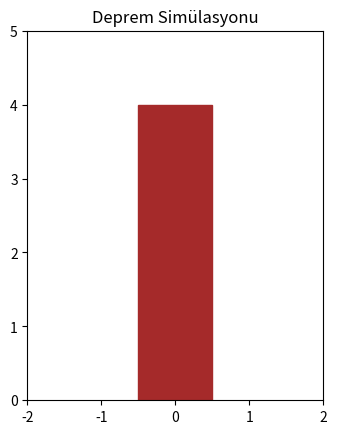

Source code (Python):
import numpy as np
import matplotlib.pyplot as plt
import matplotlib.animation as animation
from matplotlib.patches import Rectangle
from matplotlib.transforms import Affine2D

# Deprem parametreleri  
deprem_siddeti = 8  # 1-10 arası bir değer (ne kadar büyükse o kadar şiddetli)
frekans = deprem_siddeti * 0.5  # Frekans, şiddete bağlı olarak artıyor

# Animasyon için figür ve eksen oluştur
fig, ax = plt.subplots()
ax.set_xlim(-2, 2)
ax.set_ylim(0, 5)
ax.set_aspect('equal')

# Bina çizimi
bina = Rectangle((-0.5, 0), 1, 4, color='brown')
ax.add_patch(bina)

# Animasyon başlangıç fonksiyonu
def init():
    bina.set_transform(ax.transData)  # Başlangıçta dönüşümsüz olarak ayarla
    return bina,

# Deprem hareketi fonksiyonu
def animate(frame):
    angle = np.sin(frame * 0.1 * frekans) * (deprem_siddeti * 2)  # Binanın eğim açısı
    trans = Affine2D().rotate_deg_around(0, 0, angle) + ax.transData  # Dönüşüm uygula
    bina.set_transform(trans)
    return bina,

# Animasyonu başlat
ani = animation.FuncAnimation(fig, animate, frames=100, init_func=init, interval=50, blit=True)
plt.title("Deprem Simülasyonu")
plt.show()
